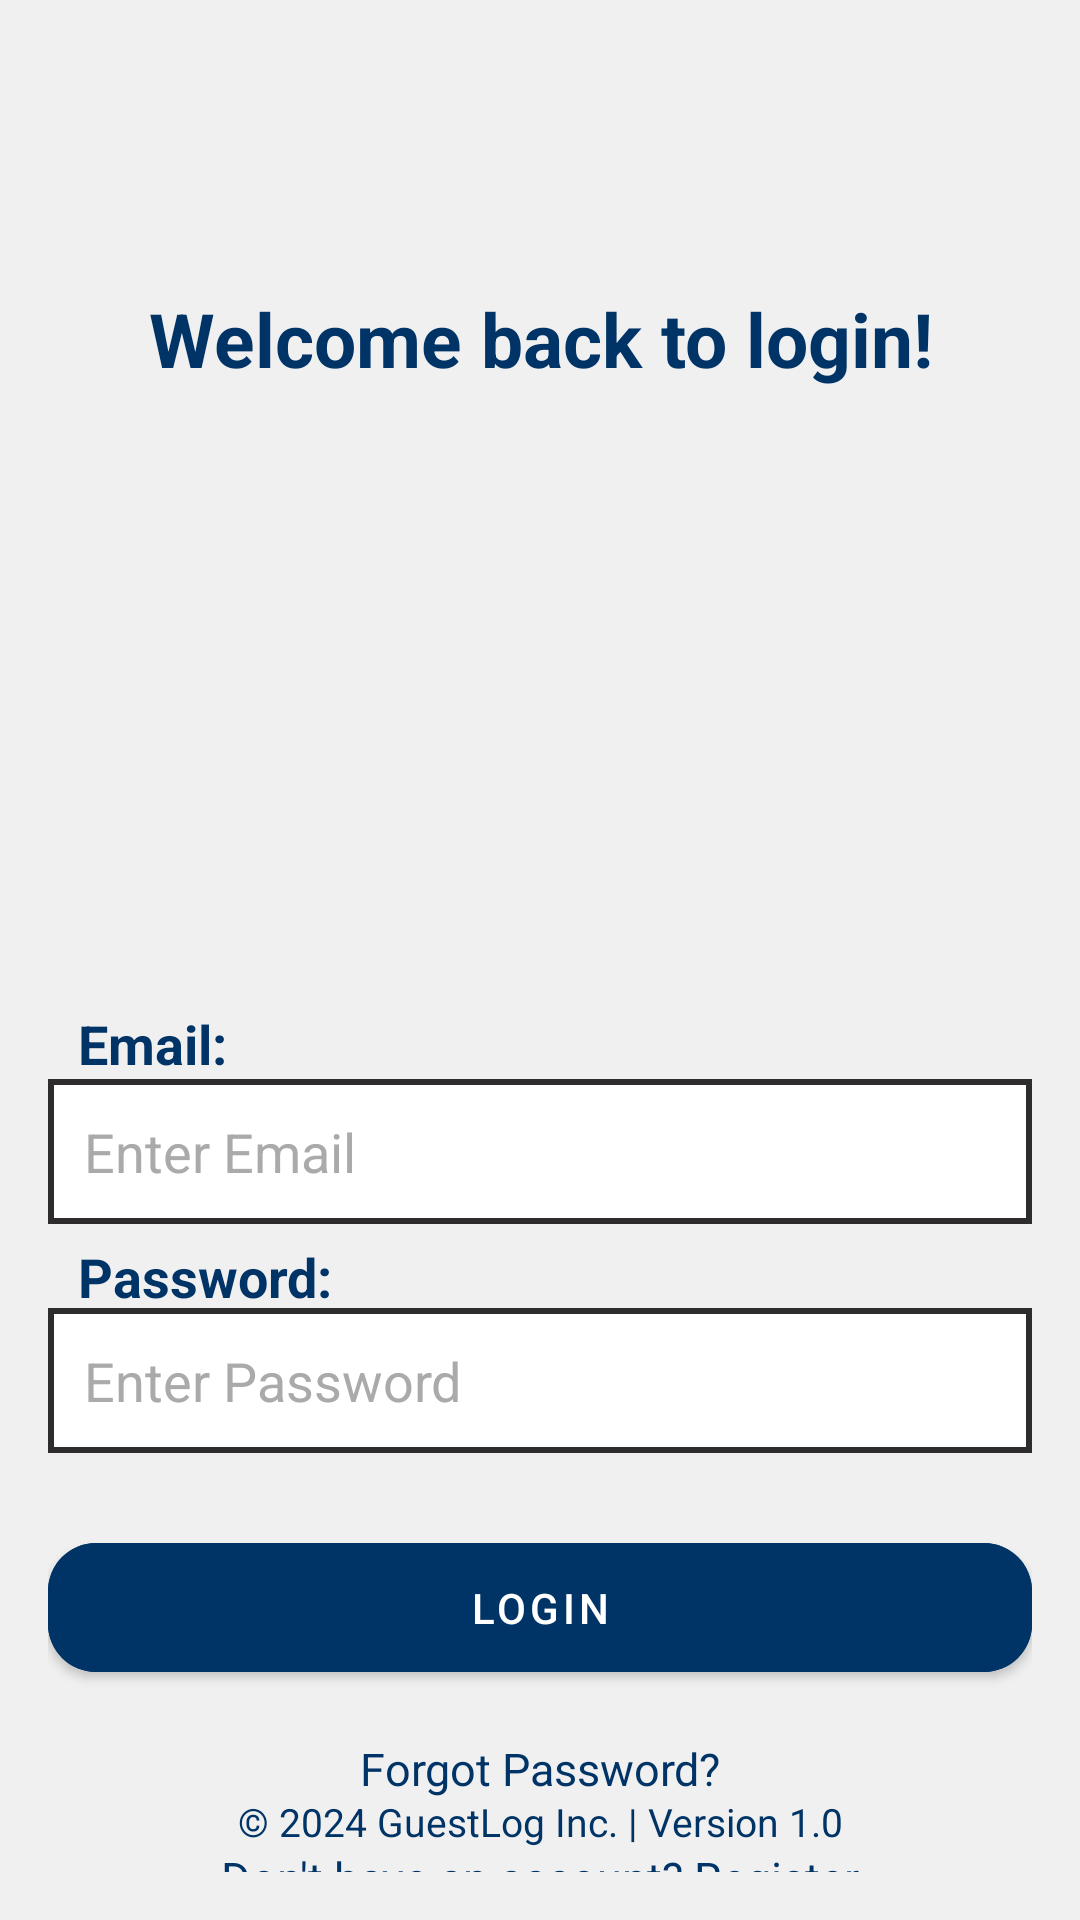

The Android layout XML behind this screen, and the referenced resources:
<!-- AndroidManifest.xml: application theme Theme.GuestLogApp -->
<!-- res/layout/activity_log_in.xml -->
<?xml version="1.0" encoding="utf-8"?>
<androidx.constraintlayout.widget.ConstraintLayout xmlns:android="http://schemas.android.com/apk/res/android"
    xmlns:tools="http://schemas.android.com/tools"
    android:layout_width="match_parent"
    android:layout_height="match_parent"
    xmlns:app="http://schemas.android.com/apk/res-auto"
    android:padding="16dp"
    android:background="@color/colorSurface"
    tools:context=".LogIn">

    <TextView
        android:id="@+id/welcomeTextView"
        android:layout_width="0dp"
        android:layout_height="wrap_content"
        android:layout_marginTop="80dp"
        android:gravity="center"
        android:text="Welcome back to login!"
        android:textColor="@color/colorPrimaryDark"
        android:textSize="25sp"
        android:textStyle="bold"
        app:layout_constraintEnd_toEndOf="parent"
        app:layout_constraintHorizontal_bias="0.5"
        app:layout_constraintStart_toStartOf="parent"
        app:layout_constraintTop_toTopOf="parent" />

    <ImageView
        android:id="@+id/logoImageView2"
        android:layout_width="190dp"
        android:layout_height="190dp"
        android:layout_marginTop="16dp"
        android:scaleType="centerInside"
        android:src="@drawable/applogo"
        app:layout_constraintEnd_toEndOf="parent"
        app:layout_constraintStart_toStartOf="parent"
        app:layout_constraintTop_toBottomOf="@id/welcomeTextView"
        tools:ignore="ContentDescription,HardcodedText,ImageContrastCheck" />

    <TextView
        android:layout_width="0dp"
        android:layout_height="wrap_content"
        android:layout_marginLeft="10dp"
        android:text="Email:"
        android:textColor="@color/colorPrimaryDark"
        android:textSize="18sp"
        android:textStyle="bold"
        app:layout_constraintBottom_toTopOf="@+id/usernameEditText1"
        app:layout_constraintEnd_toEndOf="parent"
        app:layout_constraintHorizontal_bias="0.0"
        app:layout_constraintStart_toStartOf="parent"
        app:layout_constraintTop_toBottomOf="@+id/logoImageView2" />

    <EditText
        android:id="@+id/usernameEditText1"
        android:layout_width="0dp"
        android:layout_height="wrap_content"
        android:layout_marginTop="24dp"
        android:hint="Enter Email"
        android:inputType="textEmailAddress"
        android:padding="12dp"
        android:background="@drawable/edittext_background"
        android:textColor="@android:color/black"
        android:textColorHint="@android:color/darker_gray"
        app:layout_constraintTop_toBottomOf="@id/logoImageView2"
        app:layout_constraintStart_toStartOf="parent"
        app:layout_constraintEnd_toEndOf="parent" />

    <TextView
        android:layout_width="0dp"
        android:layout_height="wrap_content"
        android:text="Password:"
        android:textColor="@color/colorPrimaryDark"
        android:textSize="18sp"
        android:textStyle="bold"
        android:layout_marginLeft="10dp"
        android:layout_marginTop="7dp"
        app:layout_constraintBottom_toTopOf="@+id/passwordEditText2"
        app:layout_constraintEnd_toEndOf="parent"
        app:layout_constraintHorizontal_bias="0.0"
        app:layout_constraintStart_toStartOf="parent"
        app:layout_constraintTop_toBottomOf="@+id/usernameEditText1" />

    <EditText
        android:id="@+id/passwordEditText2"
        android:layout_width="0dp"
        android:layout_height="wrap_content"
        android:layout_marginTop="28dp"
        android:background="@drawable/edittext_background"
        android:hint="Enter Password"
        android:inputType="textPassword"
        android:padding="12dp"
        android:textColor="@android:color/black"
        android:textColorHint="@android:color/darker_gray"
        app:layout_constraintEnd_toEndOf="parent"
        app:layout_constraintHorizontal_bias="0.0"
        app:layout_constraintStart_toStartOf="parent"
        app:layout_constraintTop_toBottomOf="@id/usernameEditText1" />

    <com.google.android.material.button.MaterialButton
        android:id="@+id/loginButton"
        style="@style/Widget.GuestLogApp.Button"
        android:layout_width="0dp"
        android:layout_height="wrap_content"
        android:layout_marginTop="24dp"
        android:text="Login"
        app:layout_constraintTop_toBottomOf="@id/passwordEditText2"
        app:layout_constraintStart_toStartOf="parent"
        app:layout_constraintEnd_toEndOf="parent" />

    <TextView
        android:id="@+id/forgotPasswordTextView"
        android:layout_width="wrap_content"
        android:layout_height="wrap_content"
        android:layout_marginTop="16dp"
        android:text="Forgot Password?"
        android:textColor="@color/colorPrimaryDark"
        android:textSize="15sp"
        app:layout_constraintTop_toBottomOf="@id/loginButton"
        app:layout_constraintStart_toStartOf="parent"
        app:layout_constraintEnd_toEndOf="parent" />

    <TextView
        android:id="@+id/registerTextView"
        android:layout_width="wrap_content"
        android:layout_height="wrap_content"
        android:layout_marginTop="16dp"
        android:text="Don't have an account? Register"
        android:textColor="@color/colorPrimaryDark"
        android:textSize="15sp"
        app:layout_constraintTop_toBottomOf="@id/forgotPasswordTextView"
        app:layout_constraintStart_toStartOf="parent"
        app:layout_constraintEnd_toEndOf="parent" />

    <TextView
        android:id="@+id/footerTextView"
        android:layout_width="0dp"
        android:layout_height="wrap_content"
        android:layout_marginTop="24dp"
        android:layout_marginBottom="8dp"
        android:text="© 2024 GuestLog Inc. | Version 1.0"
        android:textAlignment="center"
        android:textColor="@color/colorPrimaryDark"
        android:textSize="13sp"
        app:layout_constraintBottom_toBottomOf="parent"
        app:layout_constraintStart_toStartOf="parent"
        app:layout_constraintEnd_toEndOf="parent" />

</androidx.constraintlayout.widget.ConstraintLayout>
<!-- resources referenced by this layout -->
<resources>
  <color name="colorPrimaryDark">#003366</color>
  <color name="colorSurface">#F0F0F0</color>
  <!-- drawable edittext_background (drawable) -->
  <shape xmlns:android="http://schemas.android.com/apk/res/android"
      android:shape="rectangle">
      <solid android:color="#FFFFFF" />
      <stroke
          android:width="2dp"
          android:color="#2E2C2C" />
  </shape>
  <style name="Widget.GuestLogApp.Button" parent="Widget.MaterialComponents.Button">
          <item name="android:backgroundTint">#003366</item>
          <item name="android:textColor">#FFFFFF</item>
          <item name="cornerRadius">16dp</item>
          <item name="android:elevation">4dp</item>
          <item name="android:padding">12dp</item>
          <item name="android:minHeight">48dp</item>
      </style>
  <style name="Theme.GuestLogApp" parent="Theme.MaterialComponents.Light.NoActionBar">
          
          <item name="colorPrimary">#6EC1E4</item>
          <item name="colorPrimaryVariant">#003366</item>
          <item name="colorOnPrimary">#FFFFFF</item>
  
          
          <item name="colorSecondary">#1A73E8</item>
          <item name="colorSecondaryVariant">#FFAB40</item>
          <item name="colorOnSecondary">#FFFFFF</item>
  
          
          <item name="android:windowBackground">#FFFFFF</item>
          <item name="colorSurface">#F0F0F0</item>
          <item name="colorOnSurface">#003366</item>
  
          
          <item name="android:textColorPrimary">#003366</item>
          <item name="android:textColorSecondary">#6EC1E4</item>
  
          
          <item name="android:statusBarColor">#003366</item>
  
          
          <item name="buttonStyle">@style/Widget.GuestLogApp.Button</item>
      </style>
</resources>
